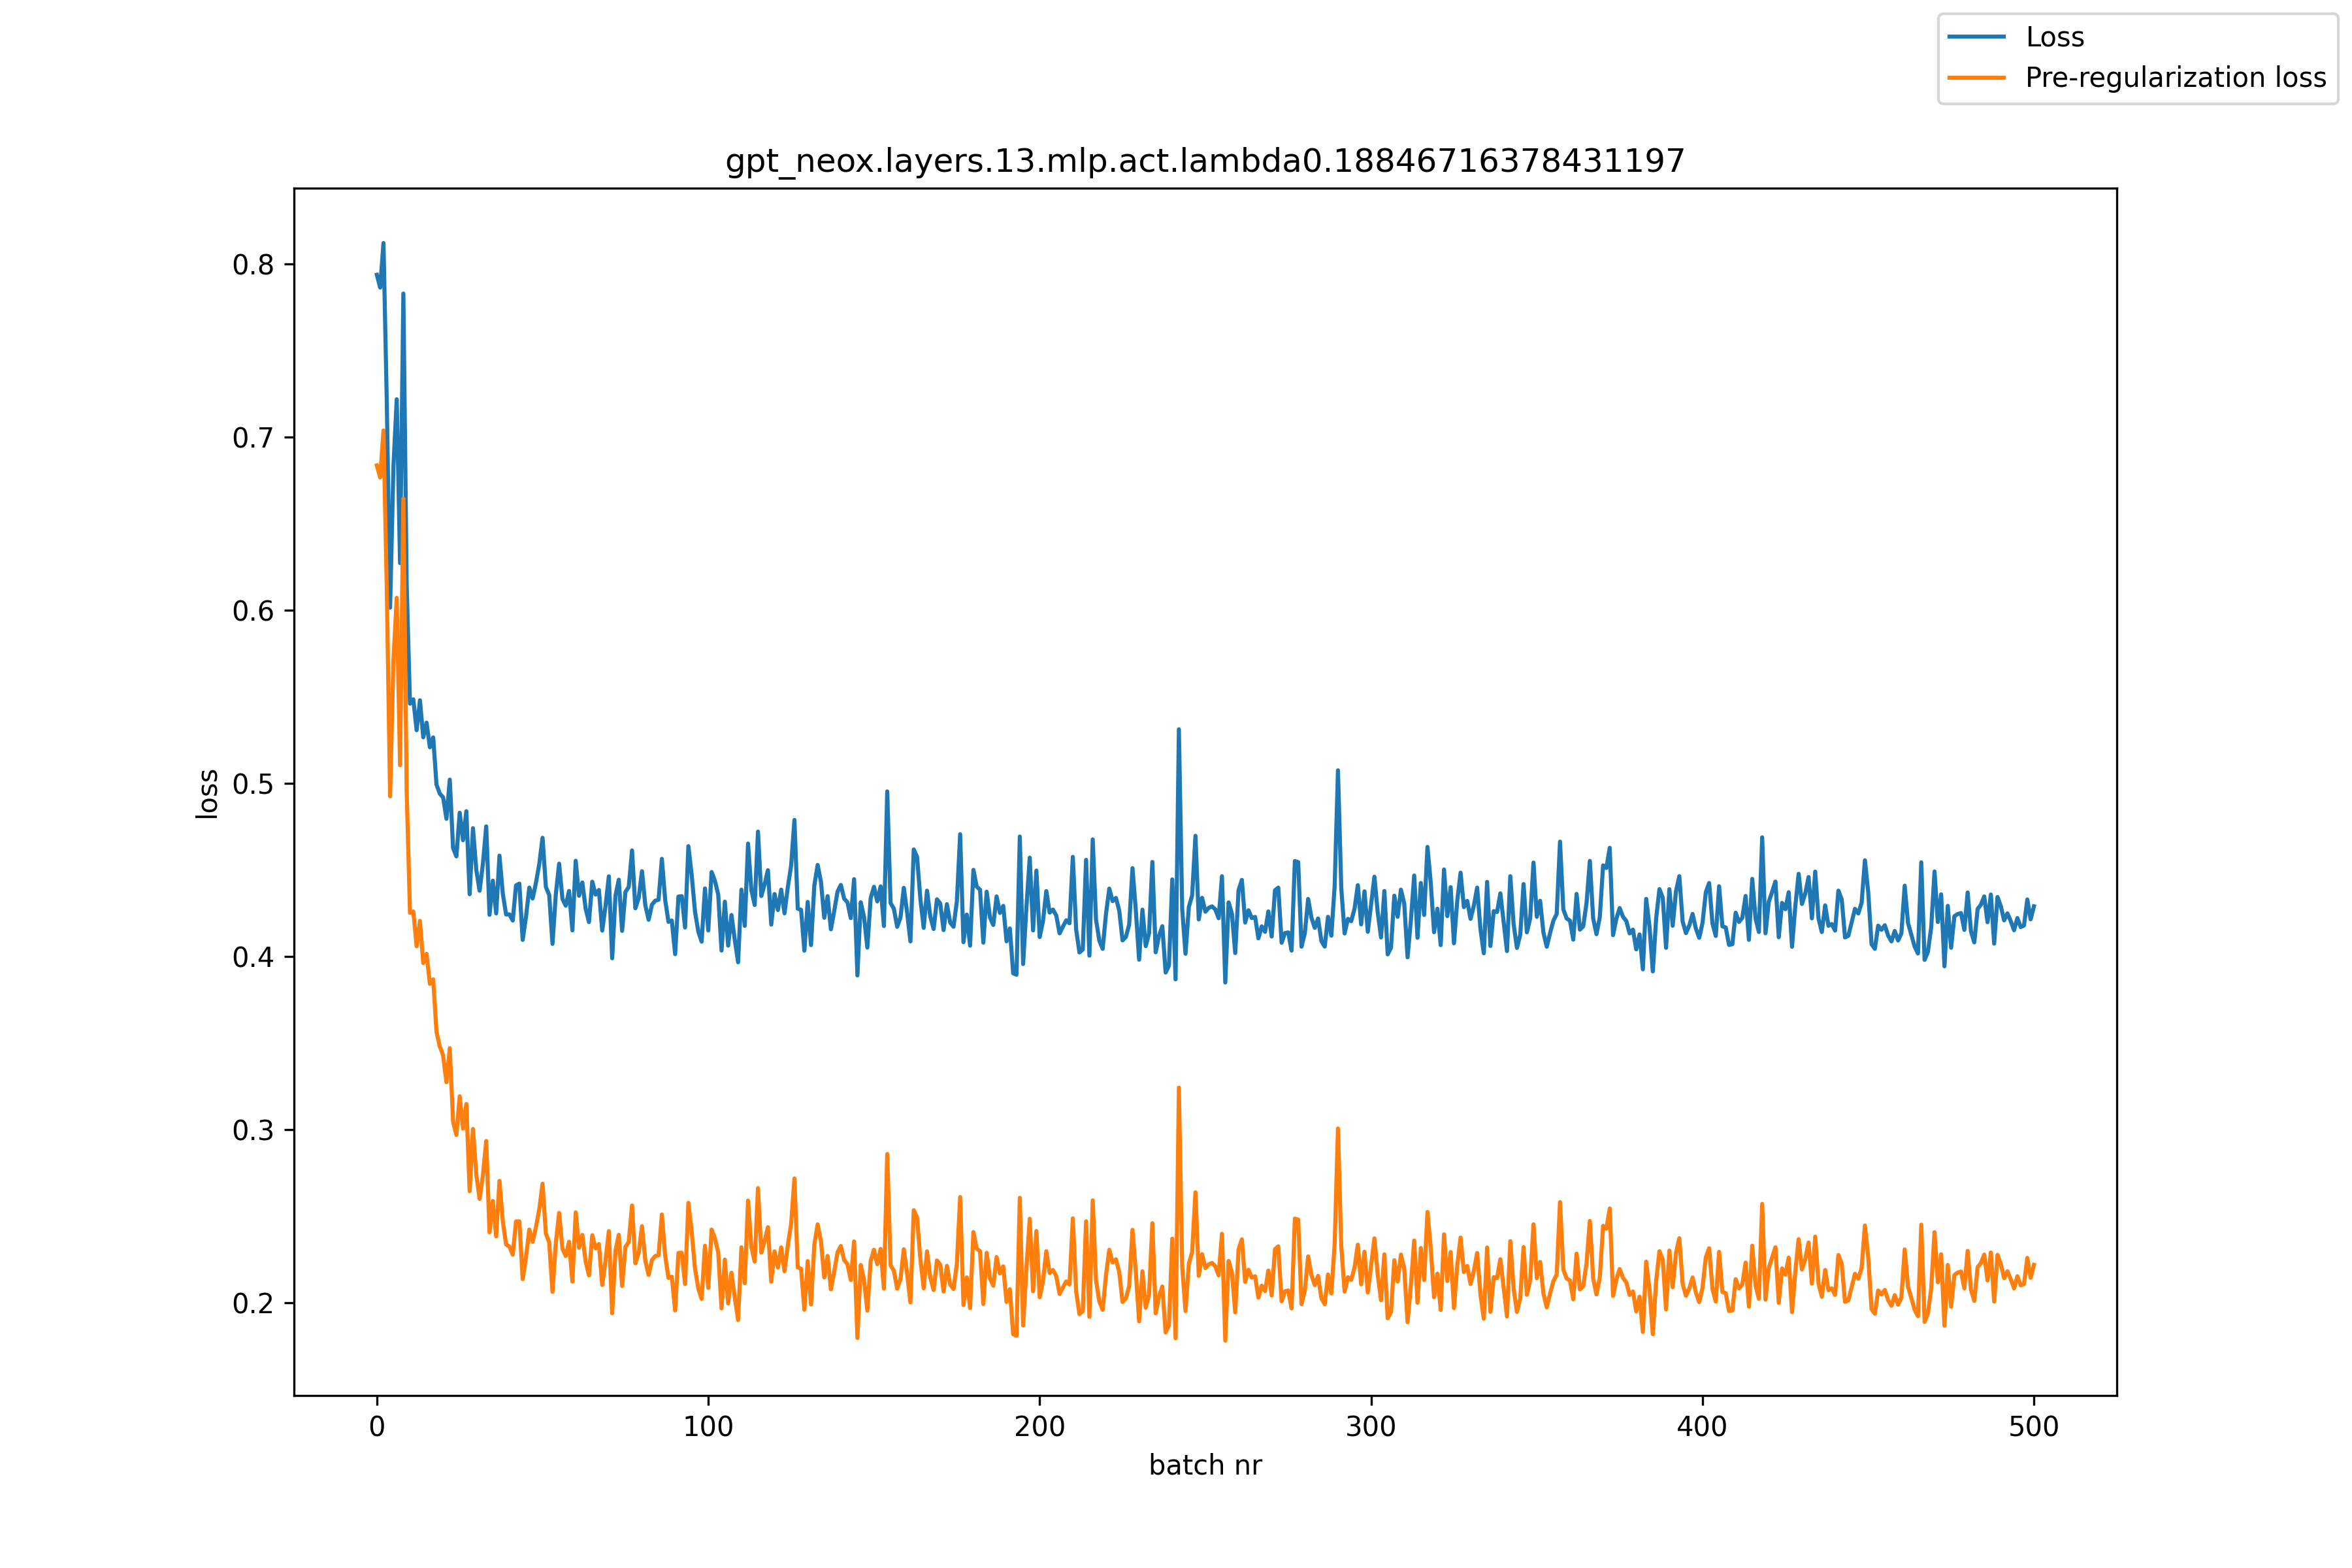

The file beside this chart, header and first rows:
, loss, pre_reg_loss
0, 0.7939, 0.6838
1, 0.7865, 0.6768
2, 0.8122, 0.704
3, 0.7202, 0.6123
4, 0.6016, 0.4926
5, 0.6831, 0.5712
6, 0.722, 0.6073
7, 0.6274, 0.5106
8, 0.7831, 0.6646
9, 0.615, 0.4954
10, 0.5462, 0.4253
11, 0.5487, 0.4261
12, 0.5308, 0.4061
13, 0.5481, 0.4207
14, 0.5267, 0.3964
15, 0.5352, 0.4017
16, 0.521, 0.3844
17, 0.5267, 0.3869
18, 0.4994, 0.3565
19, 0.4942, 0.3482
20, 0.492, 0.3429
21, 0.4797, 0.3275
22, 0.5023, 0.3472
23, 0.4628, 0.3048
24, 0.458, 0.2971
25, 0.4832, 0.3194
26, 0.4673, 0.3008
27, 0.484, 0.3149
28, 0.4361, 0.2646
29, 0.4742, 0.3005
30, 0.4502, 0.2742
31, 0.4381, 0.2601
32, 0.4537, 0.2738
33, 0.4753, 0.2936
34, 0.4242, 0.2408
35, 0.4439, 0.2589
36, 0.425, 0.2385
37, 0.4584, 0.2705
38, 0.4365, 0.2472
39, 0.4244, 0.2338
40, 0.4245, 0.2326
41, 0.4209, 0.2279
42, 0.4412, 0.2471
43, 0.4422, 0.2472
44, 0.4097, 0.2138
45, 0.423, 0.2263
46, 0.4399, 0.2424
47, 0.4336, 0.2353
48, 0.4426, 0.2437
49, 0.4534, 0.2541
50, 0.4687, 0.2689
51, 0.4403, 0.24
52, 0.4357, 0.2351
53, 0.4074, 0.2064
54, 0.4361, 0.2347
55, 0.4537, 0.252
56, 0.4334, 0.2314
57, 0.4295, 0.2271
58, 0.438, 0.2354
59, 0.4152, 0.2124
... 441 more rows
